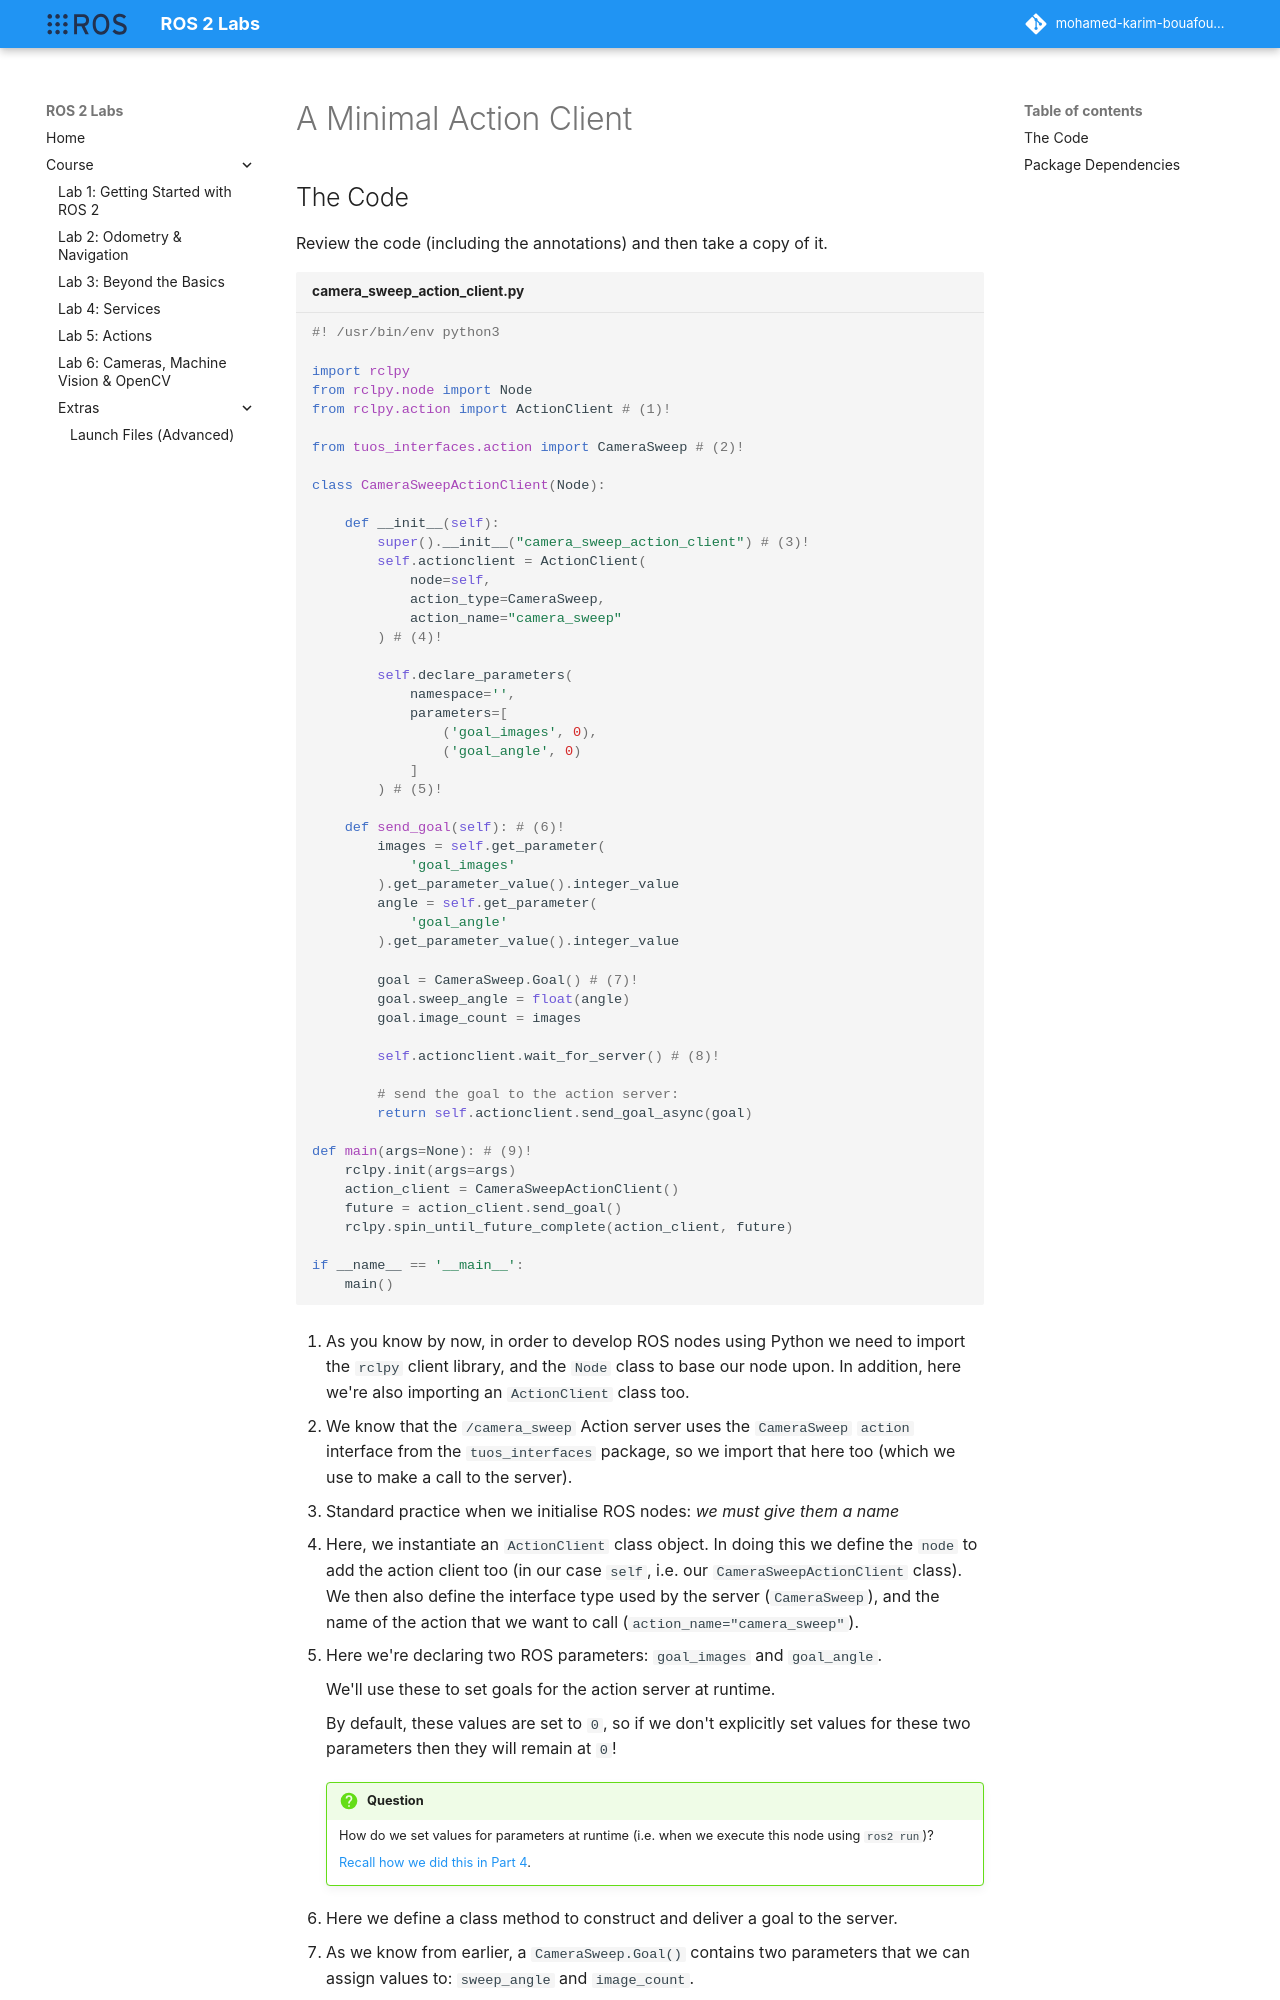

repository: Mohamed-Karim-Bouafoura/ros2-labs · page: course/part5/minimal_action_client/index.html · generator: mkdocs

---  
title: A Minimal Action Client
---

## The Code

Review the code (including the annotations) and then take a copy of it.

```py title="camera_sweep_action_client.py"
--8<-- "code_templates/camera_sweep_action_client.py"
```

1. As you know by now, in order to develop ROS nodes using Python we need to import the `rclpy` client library, and the `Node` class to base our node upon. In addition, here we're also importing an `ActionClient` class too.  

2. We know that the `/camera_sweep` Action server uses the `CameraSweep` `action` interface from the `tuos_interfaces` package, so we import that here too (which we use to make a call to the server). 

3. Standard practice when we initialise ROS nodes: *we must give them a name*

4. Here, we instantiate an `ActionClient` class object. In doing this we define the `node` to add the action client too (in our case `self`, i.e. our `CameraSweepActionClient` class). We then also define the interface type used by the server (`CameraSweep`), and the name of the action that we want to call (`action_name="camera_sweep"`).

5. Here we're declaring two ROS parameters: `goal_images` and `goal_angle`. 

    We'll use these to set goals for the action server at runtime.

    By default, these values are set to `0`, so if we don't explicitly set values for these two parameters then they will remain at `0`!

    !!! question
        How do we set values for parameters at runtime (i.e. when we execute this node using `ros2 run`)?

        [Recall how we did this in Part 4](../part4.md#ex5). 

6. Here we define a class method to construct and deliver a goal to the server. 

7. As we know from earlier, a `CameraSweep.Goal()` contains two parameters that we can assign values to: `sweep_angle` and `image_count`.

    As above, the values assigned to these are derived from two ROS parameters: `goal_angle` and `goal_images`.

    !!! warning "Remember"
        By default, both parameters will have a value of `0` unless we explicitly assign a value to them (see above)!
